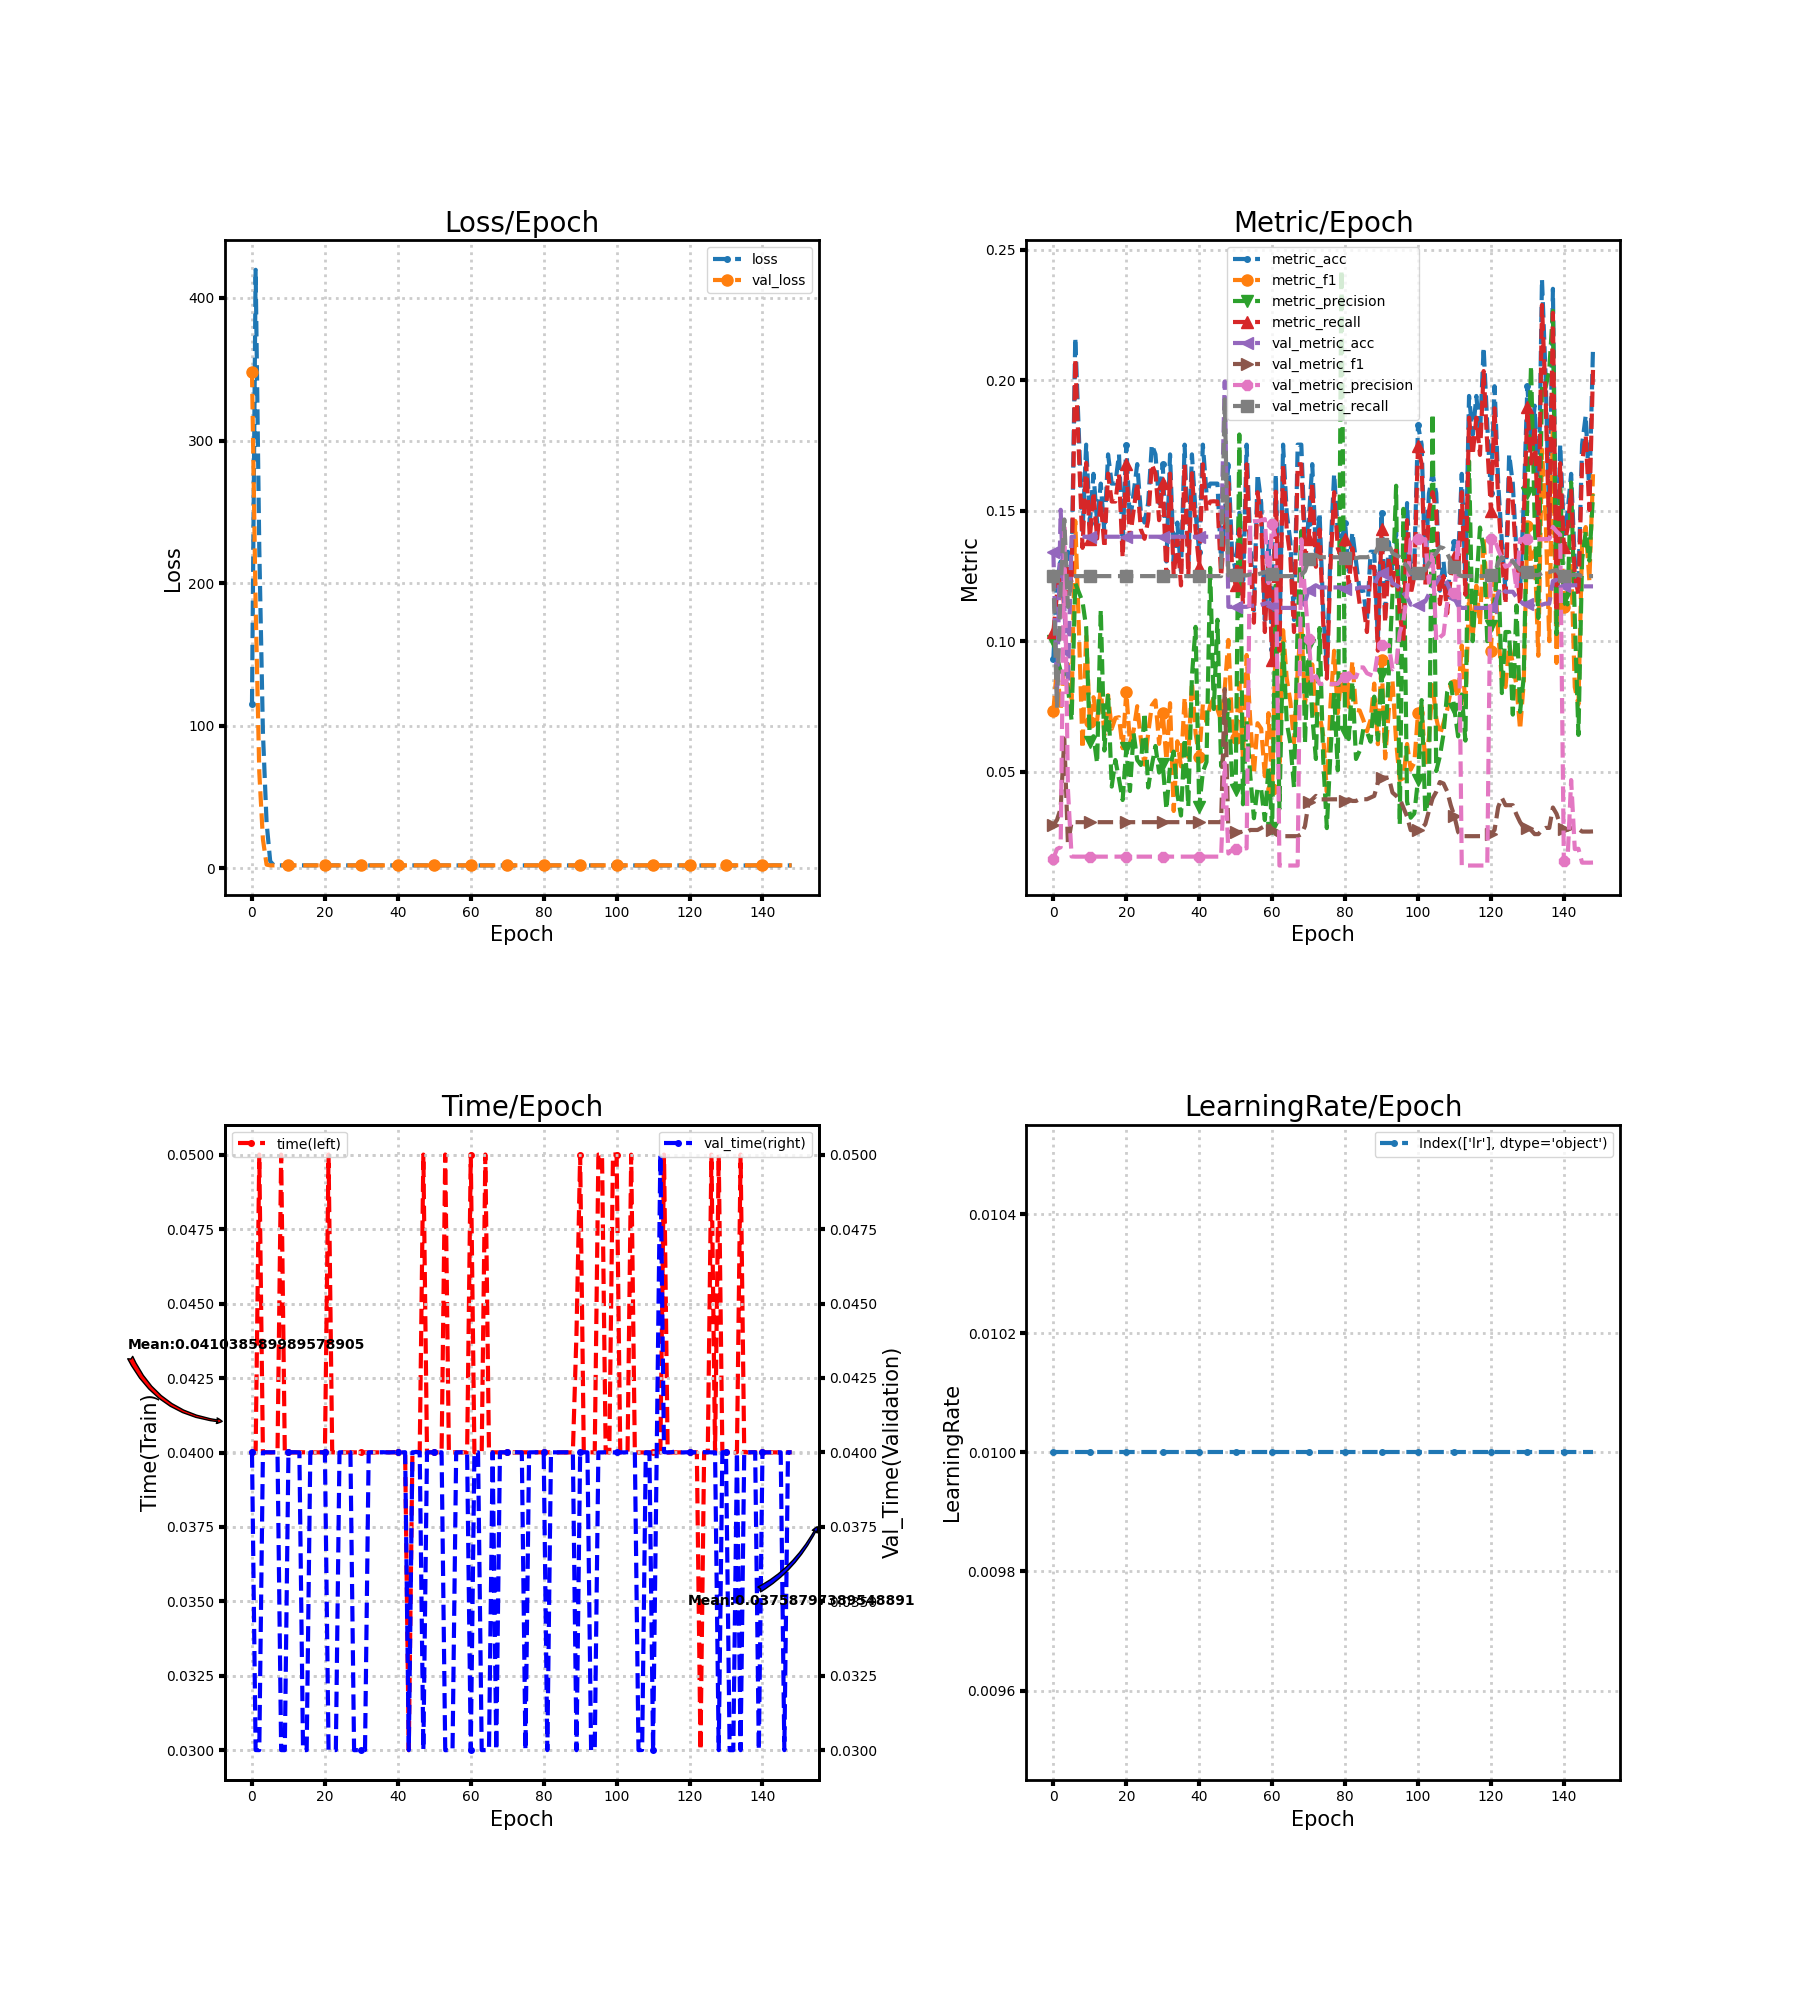

The file beside this chart, header and first rows:
loss, metric_acc, metric_f1, metric_precision, metric_recall, time, lr, val_loss, val_metric_acc, val_metric_f1, val_metric_precision, val_metric_recall, val_time
115, 0.09328, 0.07326, 0.1001, 0.1036, 0.04, 0.01, 348.2, 0.1343, 0.0296, 0.01679, 0.125, 0.04
419.8, 0.1231, 0.09018, 0.09371, 0.1186, 0.04, 0.01, 184.2, 0.07851, 0.03161, 0.02046, 0.07442, 0.03
224.7, 0.1306, 0.07396, 0.08862, 0.1283, 0.05001, 0.01, 67.58, 0.1504, 0.03595, 0.02111, 0.121, 0.03
95.15, 0.1157, 0.09126, 0.08738, 0.1124, 0.04, 0.01, 20.37, 0.1132, 0.06278, 0.1437, 0.1467, 0.04
32.16, 0.1343, 0.09125, 0.08214, 0.1296, 0.04001, 0.01, 2.586, 0.0843, 0.02227, 0.04309, 0.1132, 0.04
4.922, 0.1269, 0.07491, 0.06964, 0.1224, 0.04, 0.01, 2.077, 0.1401, 0.03082, 0.01758, 0.125, 0.04
2.068, 0.2164, 0.1462, 0.1223, 0.2083, 0.04, 0.01, 2.078, 0.1401, 0.03072, 0.01751, 0.125, 0.04
2.066, 0.1791, 0.1046, 0.1187, 0.1725, 0.04, 0.01, 2.078, 0.1401, 0.03072, 0.01751, 0.125, 0.04001
2.064, 0.1418, 0.05889, 0.1152, 0.1358, 0.05001, 0.01, 2.078, 0.1401, 0.03072, 0.01751, 0.125, 0.03
2.056, 0.1754, 0.1025, 0.1054, 0.1684, 0.04001, 0.01, 2.078, 0.1401, 0.03072, 0.01751, 0.125, 0.03
2.063, 0.1455, 0.06923, 0.06139, 0.1393, 0.04, 0.01, 2.078, 0.1401, 0.03072, 0.01751, 0.125, 0.04
2.066, 0.1642, 0.0786, 0.06366, 0.1572, 0.04001, 0.01, 2.077, 0.1401, 0.03073, 0.01752, 0.125, 0.04001
2.069, 0.1455, 0.06977, 0.05329, 0.1394, 0.04, 0.01, 2.077, 0.1401, 0.03073, 0.01752, 0.125, 0.04001
2.06, 0.1604, 0.08195, 0.1121, 0.1539, 0.04001, 0.01, 2.077, 0.1401, 0.03073, 0.01752, 0.125, 0.04
2.067, 0.1418, 0.0641, 0.05818, 0.1358, 0.04001, 0.01, 2.078, 0.1401, 0.03073, 0.01752, 0.125, 0.03
2.051, 0.1716, 0.07938, 0.08028, 0.1643, 0.04001, 0.01, 2.078, 0.1401, 0.03073, 0.01752, 0.125, 0.03
2.037, 0.1604, 0.0665, 0.04435, 0.1536, 0.04, 0.01, 2.078, 0.1401, 0.03073, 0.01752, 0.125, 0.04001
2.045, 0.1604, 0.07062, 0.05453, 0.1536, 0.04, 0.01, 2.078, 0.1401, 0.03073, 0.01752, 0.125, 0.04001
2.065, 0.1716, 0.07093, 0.04727, 0.1643, 0.04, 0.01, 2.078, 0.1401, 0.03073, 0.01752, 0.125, 0.04
2.048, 0.1381, 0.05908, 0.03921, 0.1321, 0.04001, 0.01, 2.078, 0.1401, 0.03072, 0.01751, 0.125, 0.04001
2.042, 0.1754, 0.08077, 0.05908, 0.1679, 0.04, 0.01, 2.078, 0.1401, 0.03072, 0.01751, 0.125, 0.04
2.067, 0.1455, 0.06117, 0.04265, 0.1393, 0.05001, 0.01, 2.078, 0.1401, 0.03072, 0.01751, 0.125, 0.03
2.062, 0.1567, 0.06586, 0.06483, 0.15, 0.04, 0.01, 2.078, 0.1401, 0.03072, 0.01751, 0.125, 0.03
2.06, 0.1679, 0.07516, 0.05453, 0.1607, 0.04, 0.01, 2.079, 0.1401, 0.03072, 0.01751, 0.125, 0.03
2.068, 0.1493, 0.06258, 0.05264, 0.1429, 0.04, 0.01, 2.079, 0.1401, 0.03072, 0.01751, 0.125, 0.04
2.068, 0.1455, 0.0528, 0.07265, 0.1393, 0.04, 0.01, 2.079, 0.1401, 0.03072, 0.01751, 0.125, 0.04
2.051, 0.153, 0.06468, 0.04403, 0.1464, 0.04001, 0.01, 2.079, 0.1401, 0.03072, 0.01751, 0.125, 0.04
2.042, 0.1754, 0.07546, 0.05247, 0.1679, 0.04, 0.01, 2.079, 0.1401, 0.03072, 0.01751, 0.125, 0.04001
2.053, 0.1716, 0.07739, 0.05991, 0.1643, 0.04, 0.01, 2.079, 0.1401, 0.03072, 0.01751, 0.125, 0.03
2.066, 0.153, 0.06075, 0.04974, 0.1464, 0.04, 0.01, 2.079, 0.1401, 0.03072, 0.01751, 0.125, 0.03
2.055, 0.1679, 0.07261, 0.05282, 0.1607, 0.04001, 0.01, 2.079, 0.1401, 0.03073, 0.01752, 0.125, 0.03
2.068, 0.1306, 0.05447, 0.03563, 0.125, 0.04001, 0.01, 2.079, 0.1401, 0.03073, 0.01752, 0.125, 0.03001
2.029, 0.1716, 0.07632, 0.05221, 0.1643, 0.04, 0.01, 2.079, 0.1401, 0.03073, 0.01752, 0.125, 0.04
2.072, 0.1306, 0.03501, 0.05777, 0.125, 0.04, 0.01, 2.079, 0.1401, 0.03073, 0.01752, 0.125, 0.04
2.093, 0.1455, 0.06173, 0.04143, 0.1393, 0.04, 0.01, 2.08, 0.1401, 0.03073, 0.01752, 0.125, 0.04001
2.032, 0.1269, 0.0521, 0.03326, 0.1214, 0.04, 0.01, 2.08, 0.1401, 0.03073, 0.01752, 0.125, 0.04
2.052, 0.1754, 0.07855, 0.06288, 0.1679, 0.04, 0.01, 2.08, 0.1401, 0.03073, 0.01752, 0.125, 0.04001
2.061, 0.1306, 0.05569, 0.0367, 0.125, 0.04001, 0.01, 2.08, 0.1401, 0.03073, 0.01752, 0.125, 0.04
2.067, 0.1716, 0.08441, 0.08661, 0.1644, 0.04001, 0.01, 2.08, 0.1401, 0.03073, 0.01752, 0.125, 0.04
2.064, 0.1493, 0.06479, 0.1056, 0.1429, 0.04, 0.01, 2.08, 0.1401, 0.03073, 0.01752, 0.125, 0.04001
2.063, 0.1343, 0.05559, 0.03649, 0.1286, 0.04, 0.01, 2.081, 0.1401, 0.03073, 0.01752, 0.125, 0.04
2.045, 0.1754, 0.07585, 0.05002, 0.1679, 0.04001, 0.01, 2.081, 0.1401, 0.03072, 0.01751, 0.125, 0.04
2.048, 0.1567, 0.06912, 0.05379, 0.15, 0.04, 0.01, 2.081, 0.1401, 0.03072, 0.01751, 0.125, 0.04001
2.054, 0.1604, 0.07542, 0.1281, 0.1536, 0.03, 0.01, 2.081, 0.1401, 0.03072, 0.01751, 0.125, 0.03
2.026, 0.1604, 0.07828, 0.07407, 0.1537, 0.04001, 0.01, 2.081, 0.1401, 0.03073, 0.01752, 0.125, 0.04001
2.057, 0.1604, 0.07397, 0.1083, 0.1536, 0.04002, 0.01, 2.081, 0.1401, 0.03073, 0.01752, 0.125, 0.04001
2.096, 0.1306, 0.06962, 0.05225, 0.125, 0.04, 0.01, 2.081, 0.1401, 0.03073, 0.01752, 0.125, 0.04
2.038, 0.1493, 0.0819, 0.05754, 0.1429, 0.05001, 0.01, 2.082, 0.1996, 0.0817, 0.05343, 0.1927, 0.03001
2.038, 0.1679, 0.1005, 0.07747, 0.1607, 0.04, 0.01, 2.082, 0.1132, 0.02708, 0.01871, 0.1253, 0.04001
2.036, 0.1343, 0.06822, 0.04756, 0.1286, 0.04001, 0.01, 2.082, 0.1132, 0.02698, 0.02012, 0.1253, 0.04
2.067, 0.1269, 0.0631, 0.0431, 0.1214, 0.04, 0.01, 2.082, 0.1132, 0.02697, 0.0204, 0.1253, 0.04
2.032, 0.1493, 0.08405, 0.1793, 0.143, 0.04001, 0.01, 2.082, 0.1132, 0.02695, 0.0207, 0.1253, 0.04
2.053, 0.1194, 0.05489, 0.03758, 0.1143, 0.04, 0.01, 2.082, 0.1132, 0.02695, 0.0207, 0.1253, 0.04
2.019, 0.1754, 0.09478, 0.0697, 0.1679, 0.05001, 0.01, 2.082, 0.1132, 0.02695, 0.0207, 0.1253, 0.03
2.015, 0.1381, 0.06959, 0.0485, 0.1321, 0.04001, 0.01, 2.082, 0.1136, 0.02772, 0.1459, 0.1257, 0.03001
2.017, 0.1119, 0.04924, 0.03223, 0.1071, 0.04, 0.01, 2.082, 0.1136, 0.02773, 0.146, 0.1257, 0.03
2.056, 0.1642, 0.06864, 0.04392, 0.1571, 0.04001, 0.01, 2.083, 0.1136, 0.02773, 0.146, 0.1257, 0.04
1.996, 0.153, 0.06655, 0.04313, 0.1464, 0.04, 0.01, 2.083, 0.114, 0.02849, 0.1464, 0.126, 0.04001
2.044, 0.1082, 0.04833, 0.03152, 0.1036, 0.04001, 0.01, 2.083, 0.1145, 0.02923, 0.1468, 0.1264, 0.04001
2.037, 0.1381, 0.0725, 0.05189, 0.1321, 0.04, 0.01, 2.083, 0.1149, 0.02998, 0.1223, 0.1268, 0.04
... 89 more rows
